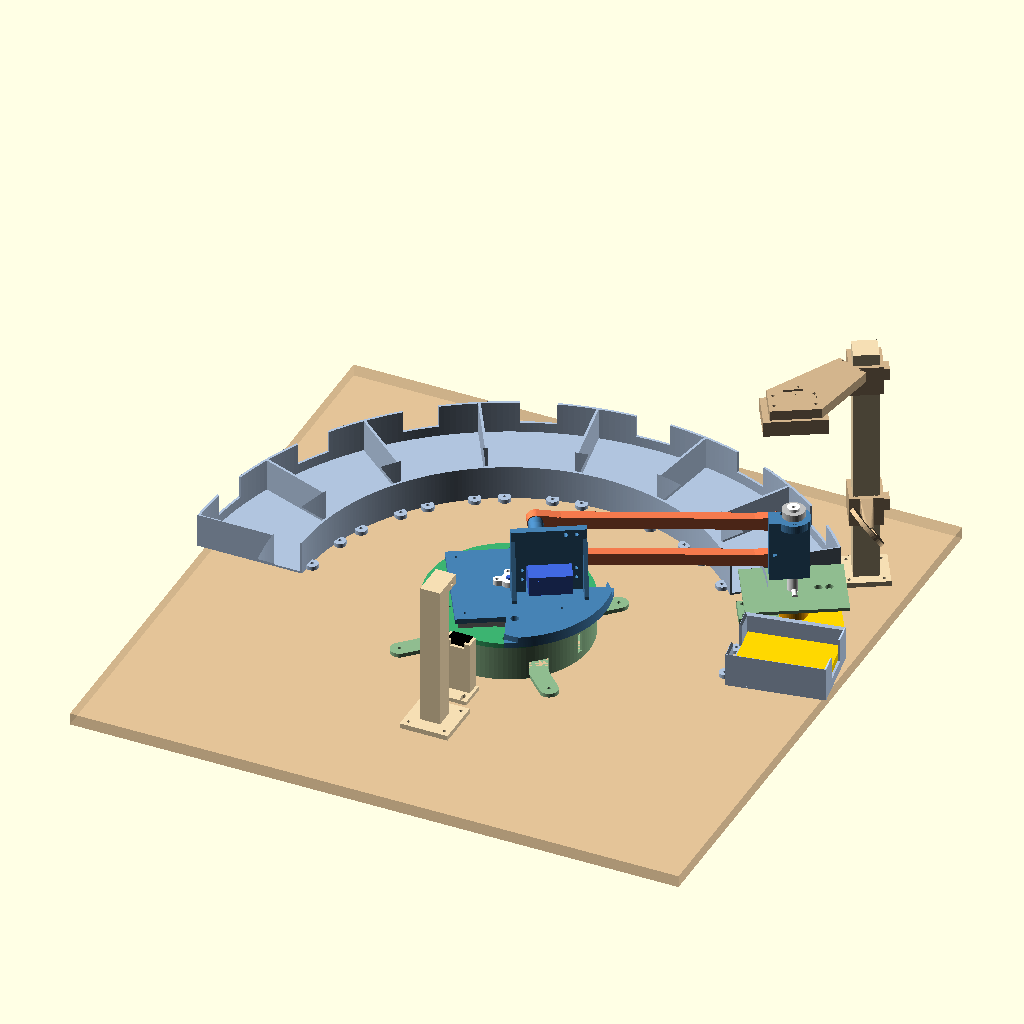
Cell 1 — every parameter at its default value.
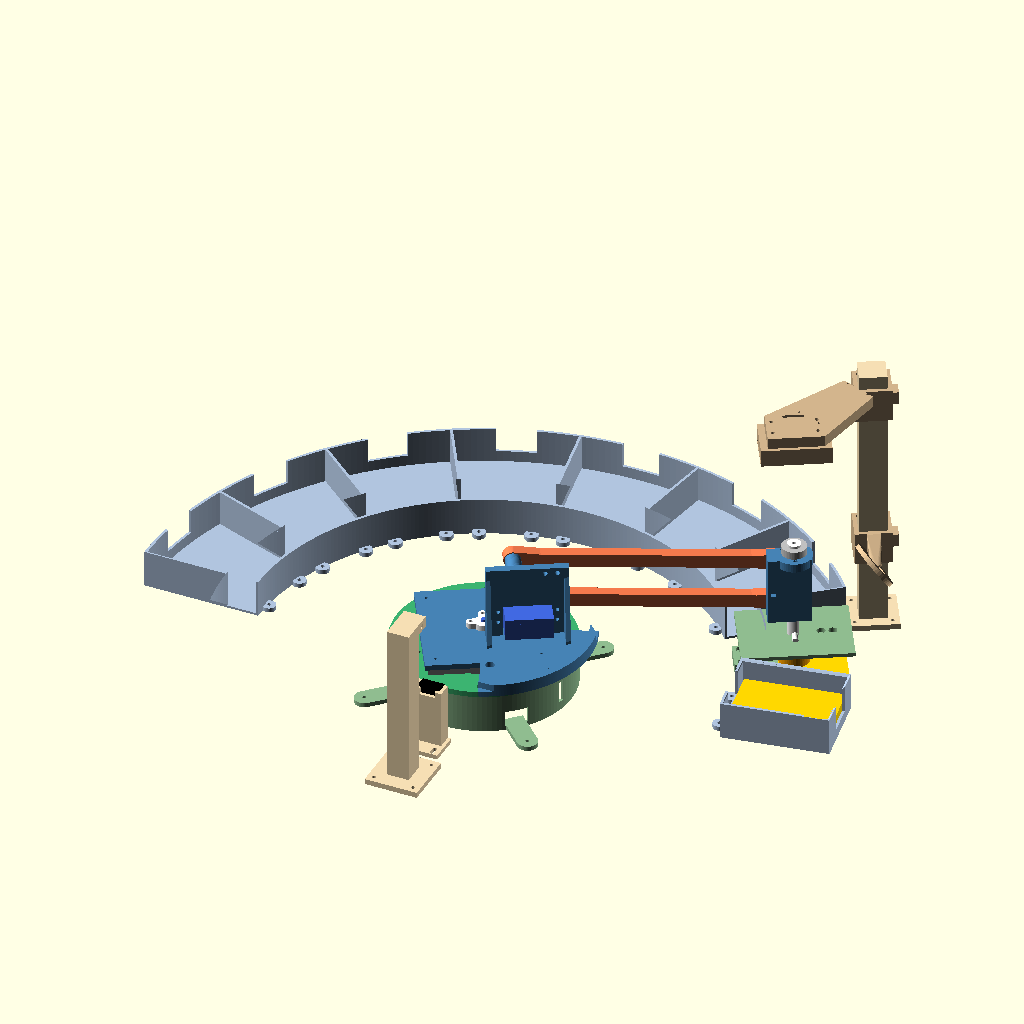
Cell 2: show_board = false (everything else at default).
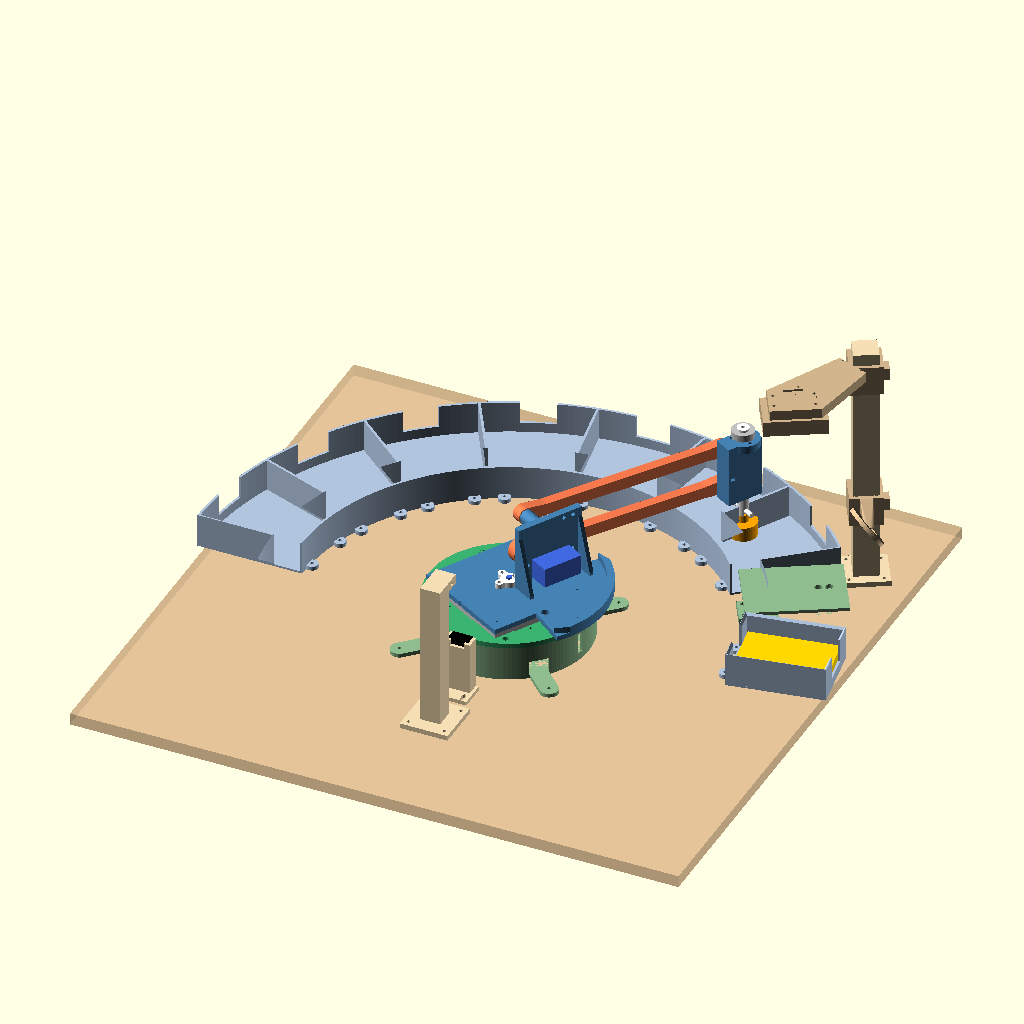
Cell 3 — yaw set to 60, the other parameters unchanged.
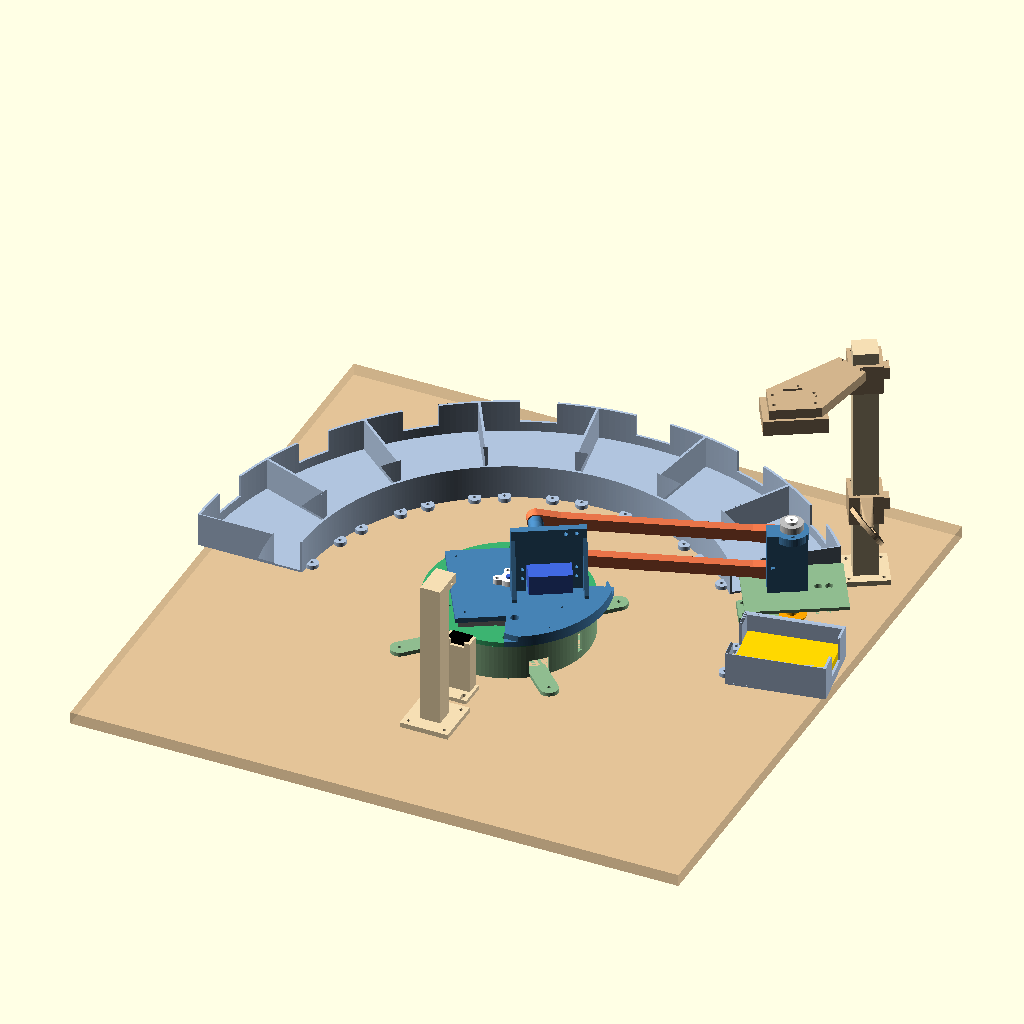
Cell 4: the same model with th = -8.
The same orthographic view direction (rotation 55°, 0°, 25°; colour scheme Cornfield) for every cell, with the view re-fitted per cell, so scale and position can differ between cells.
OpenSCAD source file cad_b/b_assembly.scad:
// Option B assembly. -D yaw=<arm deg> -D th=<link deg> -D show_board=true
include <b_params.scad>
use <b_parts.scad>
part = "none";

yaw = 30;        // arm azimuth (deg)
th  = -4;        // link angle (+ up)
stack = 40;      // cards in the hopper
show_board = true;
holding = true;  // card on the cup

module card() color("Gold") translate([-card_l / 2, -card_w / 2, 0]) cube([card_l, card_w, card_t]);
module at_station_raw(i) rotate([0, 0, st_angle(i)]) children();

if (show_board) color("BurlyWood", 0.6) translate([-board_x / 2, board_y0, -board_t]) cube([board_x, board_y, board_t]);
color("Wheat") cable_post();

color("LightSteelBlue") at_station_raw(st_hopper) hopper();
at_station(st_hopper, floor_t) for (k = [0 : stack - 1]) translate([0, 0, k * card_t]) card();
for (i = [2 : n_st - 1]) color("LightSteelBlue") at_station_raw(i) bin();   // one colour: touching bins merge in the render
at_station_raw(st_scan) { color("DarkSeaGreen") cell_block(); cell_ref(); color("DarkSeaGreen") bed(); color("Wheat") tower_post(); color("Tan") boom(); color("Tan") lens_frame(); color("Tan") ring_holder(); }

color("DarkSeaGreen") pedestal(); color("MediumSeaGreen") deck();
stepper_ref(); switch_ref(); color("Wheat") switch_cradle();
rotate([0, 0, yaw]) lazy_susan_ref();

rotate([0, 0, yaw]) {
    color("SteelBlue") turntable();
    color("White") collar();
    lift_servo_ref();
    color("Coral") translate([r_p1, 0, z_p1]) rotate([0, -th, 0]) translate([-r_p1, 0, -z_p1]) link_a();
    color("Coral") translate([r_p1, 0, z_p1 + d_link]) rotate([0, -th, 0]) translate([-r_p1, 0, -(z_p1 + d_link)]) link_b();
    translate([L * cos(th) - L, 0, L * sin(th)]) {
        color("SteelBlue") hand();
        color("White") slider(); color("White") cap(); ring608_ref(); tee_ref();
        cup_ref(cup_lip_z(0));
        if (holding) translate([R, 0, cup_lip_z(0) - card_t]) card();
    }
}
Customizer parameters (derived from the source; name, type, default, range or options):
part: string, default "none"
yaw: number, default 30
th: number, default -4
stack: number, default 40
show_board: bool, default true
holding: bool, default true
